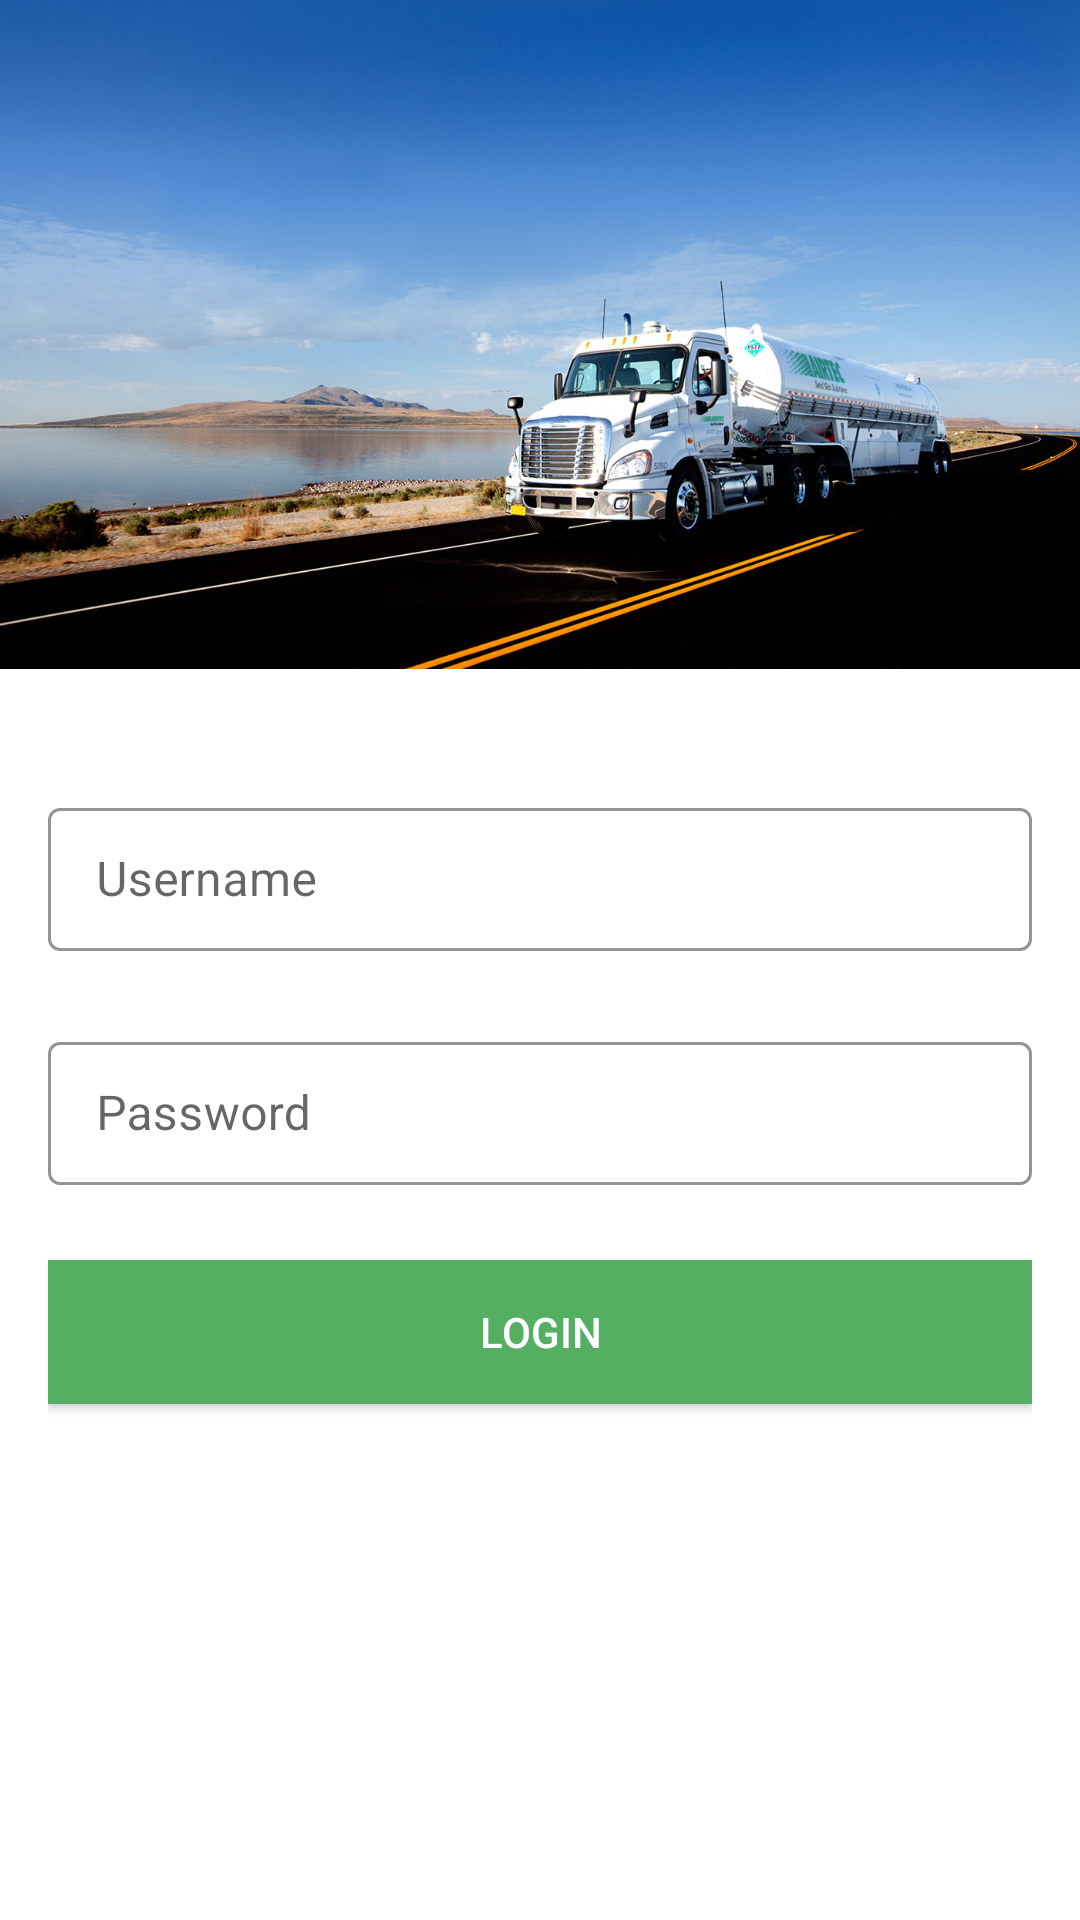

Layout XML and referenced resources for this Android screen:
<!-- AndroidManifest.xml: activity theme AppThemeLogin -->
<!-- res/layout/activity_login.xml -->
<?xml version="1.0" encoding="utf-8"?>
<LinearLayout xmlns:android="http://schemas.android.com/apk/res/android"
    xmlns:tools="http://schemas.android.com/tools"
    android:layout_width="match_parent"
    android:layout_height="match_parent"
    android:orientation="vertical"
    xmlns:app="http://schemas.android.com/apk/res-auto">

    <ImageView
        android:id="@+id/action_image"
        android:layout_width="wrap_content"
        android:layout_height="wrap_content"
        android:adjustViewBounds="true"
        android:src="@drawable/airtruck"


       />

    <LinearLayout
        android:layout_width="match_parent"
        android:layout_height="0dp"
        android:orientation="vertical"
        android:layout_weight="1"
        android:layout_gravity="center"
        android:layout_margin="@dimen/activity_horizontal_margin"
        app:layout_constraintTop_toBottomOf="@+id/action_image"

        >
    <com.google.android.material.textfield.TextInputLayout
        android:layout_width="match_parent"
        android:layout_height="wrap_content"
        android:hint="@string/hint_username"
        android:id="@+id/username"
        android:layout_marginTop="25dp"
        app:layout_constraintStart_toStartOf="parent"
        app:layout_constraintTop_toTopOf="parent"
        style="@style/Widget.MaterialComponents.TextInputLayout.OutlinedBox.Dense"
        app:boxBackgroundColor="@android:color/white"
        app:boxStrokeColor="@color/colorPrimary"

        app:endIconMode="clear_text"
        >

        <com.google.android.material.textfield.TextInputEditText
            android:layout_width="match_parent"
            android:imeOptions="actionNext"
            android:lines="1"
            android:maxLines="1"
            android:inputType="text"


            android:drawableStart="@drawable/ic_account_circle_24px"
            android:drawableLeft="@drawable/ic_account_circle_24px"

            android:layout_height="wrap_content"/>

    </com.google.android.material.textfield.TextInputLayout>


    <com.google.android.material.textfield.TextInputLayout
        android:layout_width="match_parent"
        android:layout_height="wrap_content"
        android:hint="@string/hint_password"
        android:id="@+id/password"
        app:layout_constraintStart_toStartOf="parent"
        app:layout_constraintTop_toBottomOf="@+id/username"
        android:layout_marginTop="25dp"
        app:helperTextEnabled="true"
        app:helperTextTextColor="@color/colorBlack"

        style="@style/Widget.MaterialComponents.TextInputLayout.OutlinedBox.Dense"
        app:boxBackgroundColor="@android:color/white"
        app:boxStrokeColor="@color/colorPrimary"
        app:endIconMode="clear_text">

        <com.google.android.material.textfield.TextInputEditText
            android:layout_width="match_parent"
android:inputType="textPassword"
android:imeOptions="actionDone"
            android:drawableStart="@drawable/ic_lock_open_24px"
            android:drawableLeft="@drawable/ic_lock_open_24px"
            android:layout_height="wrap_content"/>

    </com.google.android.material.textfield.TextInputLayout>

        <Button
            android:layout_width="match_parent"
            android:layout_height="wrap_content"
            android:id="@+id/loginBtn"
            android:textColor="@color/colorWhite"
            android:layout_marginTop="25dp"

            android:text="@string/login"

            android:background="@color/colorPrimary"/>
    </LinearLayout>
</LinearLayout>
<!-- resources referenced by this layout -->
<resources>
  <color name="colorBlack">#000000</color>
  <color name="colorPrimary">#55AF63</color>
  <color name="colorWhite">#ffffff</color>
  <dimen name="activity_horizontal_margin">16dp</dimen>
  <!-- drawable airtruck: jpg bitmap (drawable, 296706 bytes) -->
  <string name="hint_password">Password</string>
  <string name="hint_username">Username</string>
  <string name="login">Login</string>
  <style name="AppThemeLogin" parent="Theme.MaterialComponents.Light.DarkActionBar">
          
          <item name="colorPrimary">@color/colorPrimary</item>
          <item name="colorPrimaryDark">@color/colorPrimaryDark</item>
          <item name="colorAccent">@color/colorAccent</item>
          <item name="windowActionBar">false</item>
          <item name="windowNoTitle">true</item>
      </style>
  <color name="colorPrimaryDark">#4AA561</color>
  <color name="colorAccent">#b84f83</color>
</resources>
